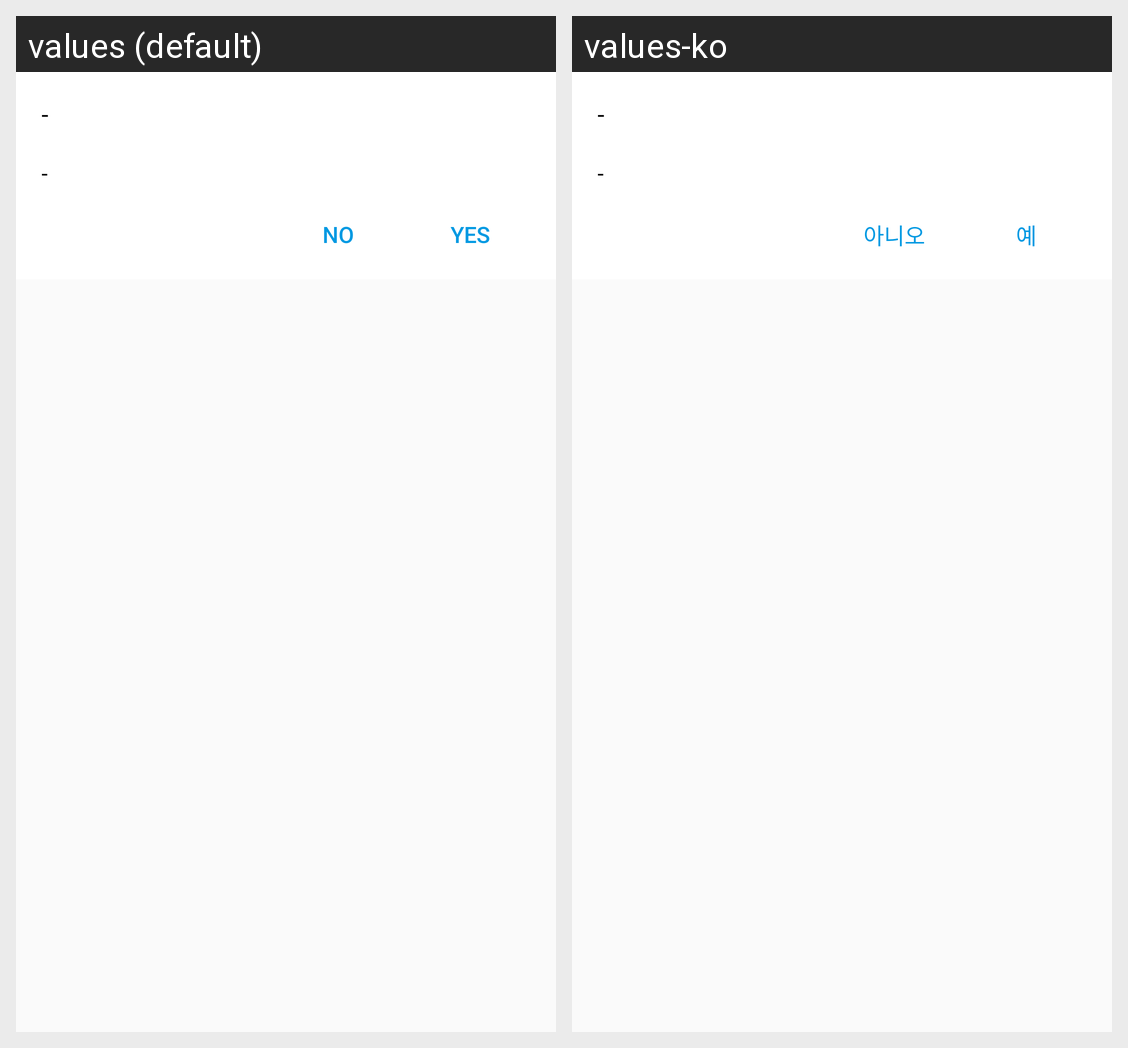

The same Android screen rendered under two of its app's locales, left to right. List the strings drawn on it with the default value and each locale's translation.
Android screen res/layout/custom_dialog_question.xml rendered under 2 locales, left to right: values (default), values-ko. Device: Nexus 5 (rendered at 1080×1920; each locale shown at half size, 540×960, under a caption strip naming it); theme AppTheme.
Strings drawn on this screen, with the default value and each locale's value (text and hints the layout hard-codes, and strings that could not be matched under every locale, appear in the picture but are not listed):

symbol_dash
  values: -
  values-ko: -

yes_caps
  values: YES
  values-ko: 예

no_caps
  values: NO
  values-ko: 아니오
